Run: headless pygame with SDL's dummy video driver; simulated clock (each Clock.tick advances the game by its frame time, no real sleeping); random seed 0; keys injected as events and as key.get_pressed() state; no mouse input.
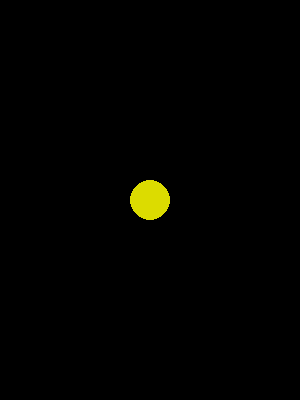
Frame 1 of 4 · flips 1–60 · no input
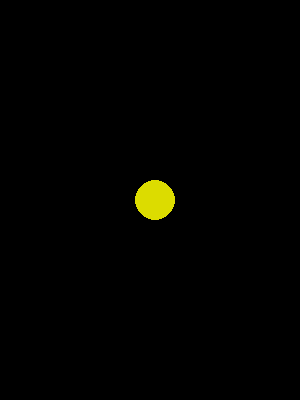
Frame 2 of 4 · flips 61–180 · tapped SPACE, RETURN · held RIGHT (→), D
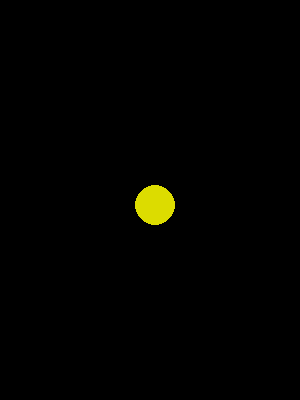
Frame 3 of 4 · flips 181–300 · held DOWN (↓), S
Frame 4 of 4 · flips 301–420 · held LEFT (←), A, UP (↑), W · screen same as frame 1, image omitted

The pygame program that drew these frames:

# Pac-Man clone made for learning/teaching
import time
import random
import pygame as pg

## Setup ##
pg.init()
screen = pg.display.set_mode((300,400))
pg.display.set_caption("Pac-Man (clone)")

x = 300/2 
y = 400/2 

running = True
while running:

    # Event loop
    events = pg.event.get()
    for event in events:
        if event.type == pg.QUIT:
            running = False

        elif event.type == pg.KEYDOWN:
            if event.key == pg.K_LEFT:
                x = x-5
            elif event.key == pg.K_RIGHT:
                x = x+5
            elif event.key == pg.K_UP:
                y = y-5
            elif event.key == pg.K_DOWN:
                y = y+5

    # Draw
    screen.fill((0,0,0))

    pg.draw.circle(screen, (220,220,0), (x, y), 20)
            

    # Update screen
    pg.display.flip()

    # Framerate (limit by doing nothing)
    time.sleep(0.05)
